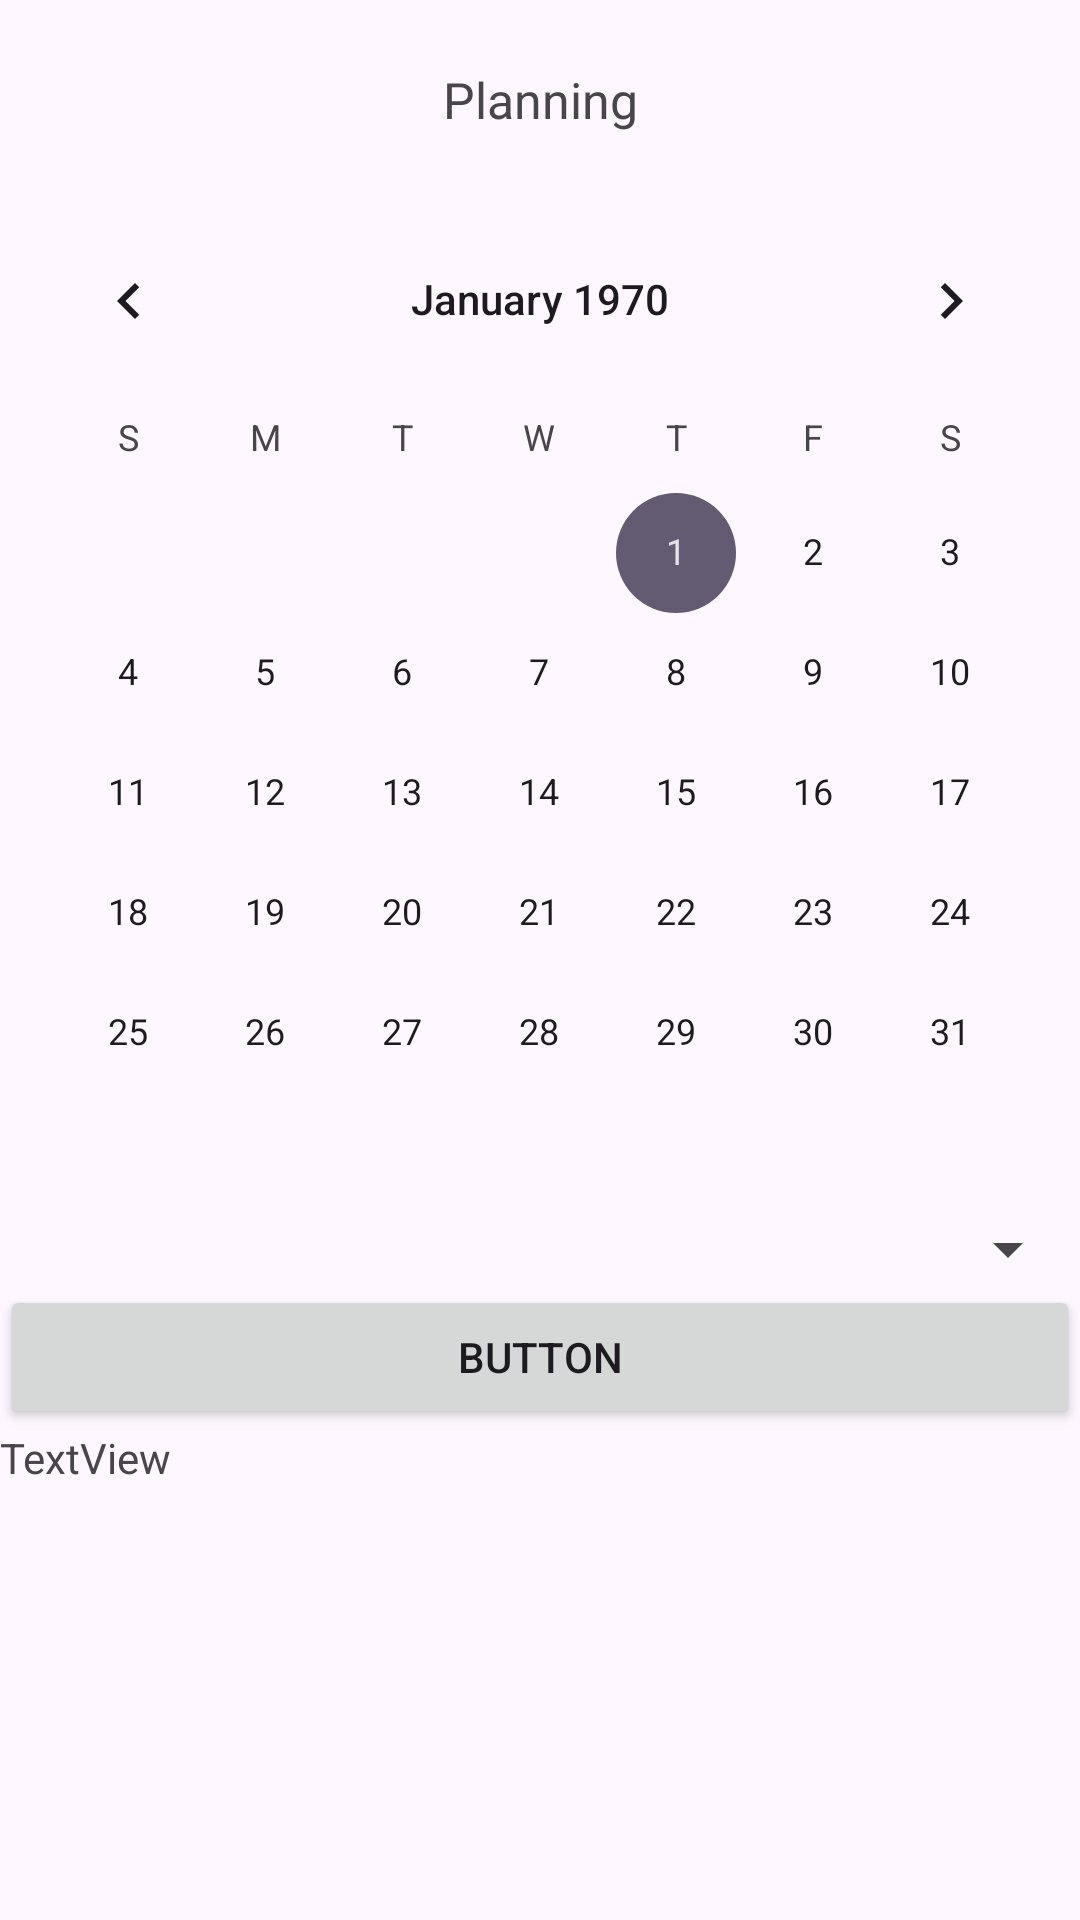

Produce the Android XML layout that renders to this screen, including the resource entries it uses.
<!-- AndroidManifest.xml: application theme Theme.YanisProjet -->
<!-- res/layout/activity_planning_jour.xml -->
<?xml version="1.0" encoding="utf-8"?>
<androidx.constraintlayout.widget.ConstraintLayout xmlns:android="http://schemas.android.com/apk/res/android"
    xmlns:app="http://schemas.android.com/apk/res-auto"
    xmlns:tools="http://schemas.android.com/tools"
    android:id="@+id/main"
    android:layout_width="match_parent"
    android:layout_height="match_parent"
    tools:context=".PlanningJour">

    <LinearLayout
        android:layout_width="match_parent"
        android:layout_height="match_parent"
        android:orientation="vertical">

        <TextView
            android:id="@+id/textView16"
            android:layout_width="match_parent"
            android:layout_height="wrap_content"
            android:layout_marginVertical="22dp"
            android:gravity="center"
            android:text="Planning"
            android:textSize="50px" />

        <LinearLayout
            android:layout_width="match_parent"
            android:layout_height="wrap_content"
            android:orientation="horizontal">

            <CalendarView
                android:id="@+id/calendarView3"
                android:layout_width="wrap_content"
                android:layout_height="wrap_content"
                android:layout_weight="1" />
        </LinearLayout>

        <LinearLayout
            android:layout_width="match_parent"
            android:layout_height="wrap_content"
            android:orientation="horizontal">

            <Spinner
                android:id="@+id/spinnerPlanning"
                android:layout_width="match_parent"
                android:layout_height="wrap_content"
                android:layout_weight="1" />
        </LinearLayout>

        <LinearLayout
            android:layout_width="match_parent"
            android:layout_height="wrap_content"
            android:orientation="horizontal">

            <Button
                android:id="@+id/button2"
                android:layout_width="wrap_content"
                android:layout_height="wrap_content"
                android:layout_weight="1"
                android:onClick="clicAfficherPlanning"
                android:text="Button" />

        </LinearLayout>

        <LinearLayout
            android:layout_width="match_parent"
            android:layout_height="wrap_content"
            android:orientation="horizontal"></LinearLayout>

        <TextView
            android:id="@+id/textView19"
            android:layout_width="match_parent"
            android:layout_height="wrap_content"
            android:text="TextView" />

        <LinearLayout
            android:layout_width="match_parent"
            android:layout_height="wrap_content"
            android:orientation="horizontal"/>


    </LinearLayout>

</androidx.constraintlayout.widget.ConstraintLayout>
<!-- resources referenced by this layout -->
<resources>
  <style name="Theme.YanisProjet" parent="Base.Theme.YanisProjet" />
  <style name="Base.Theme.YanisProjet" parent="Theme.Material3.DayNight.NoActionBar">
          
          
      </style>
</resources>
